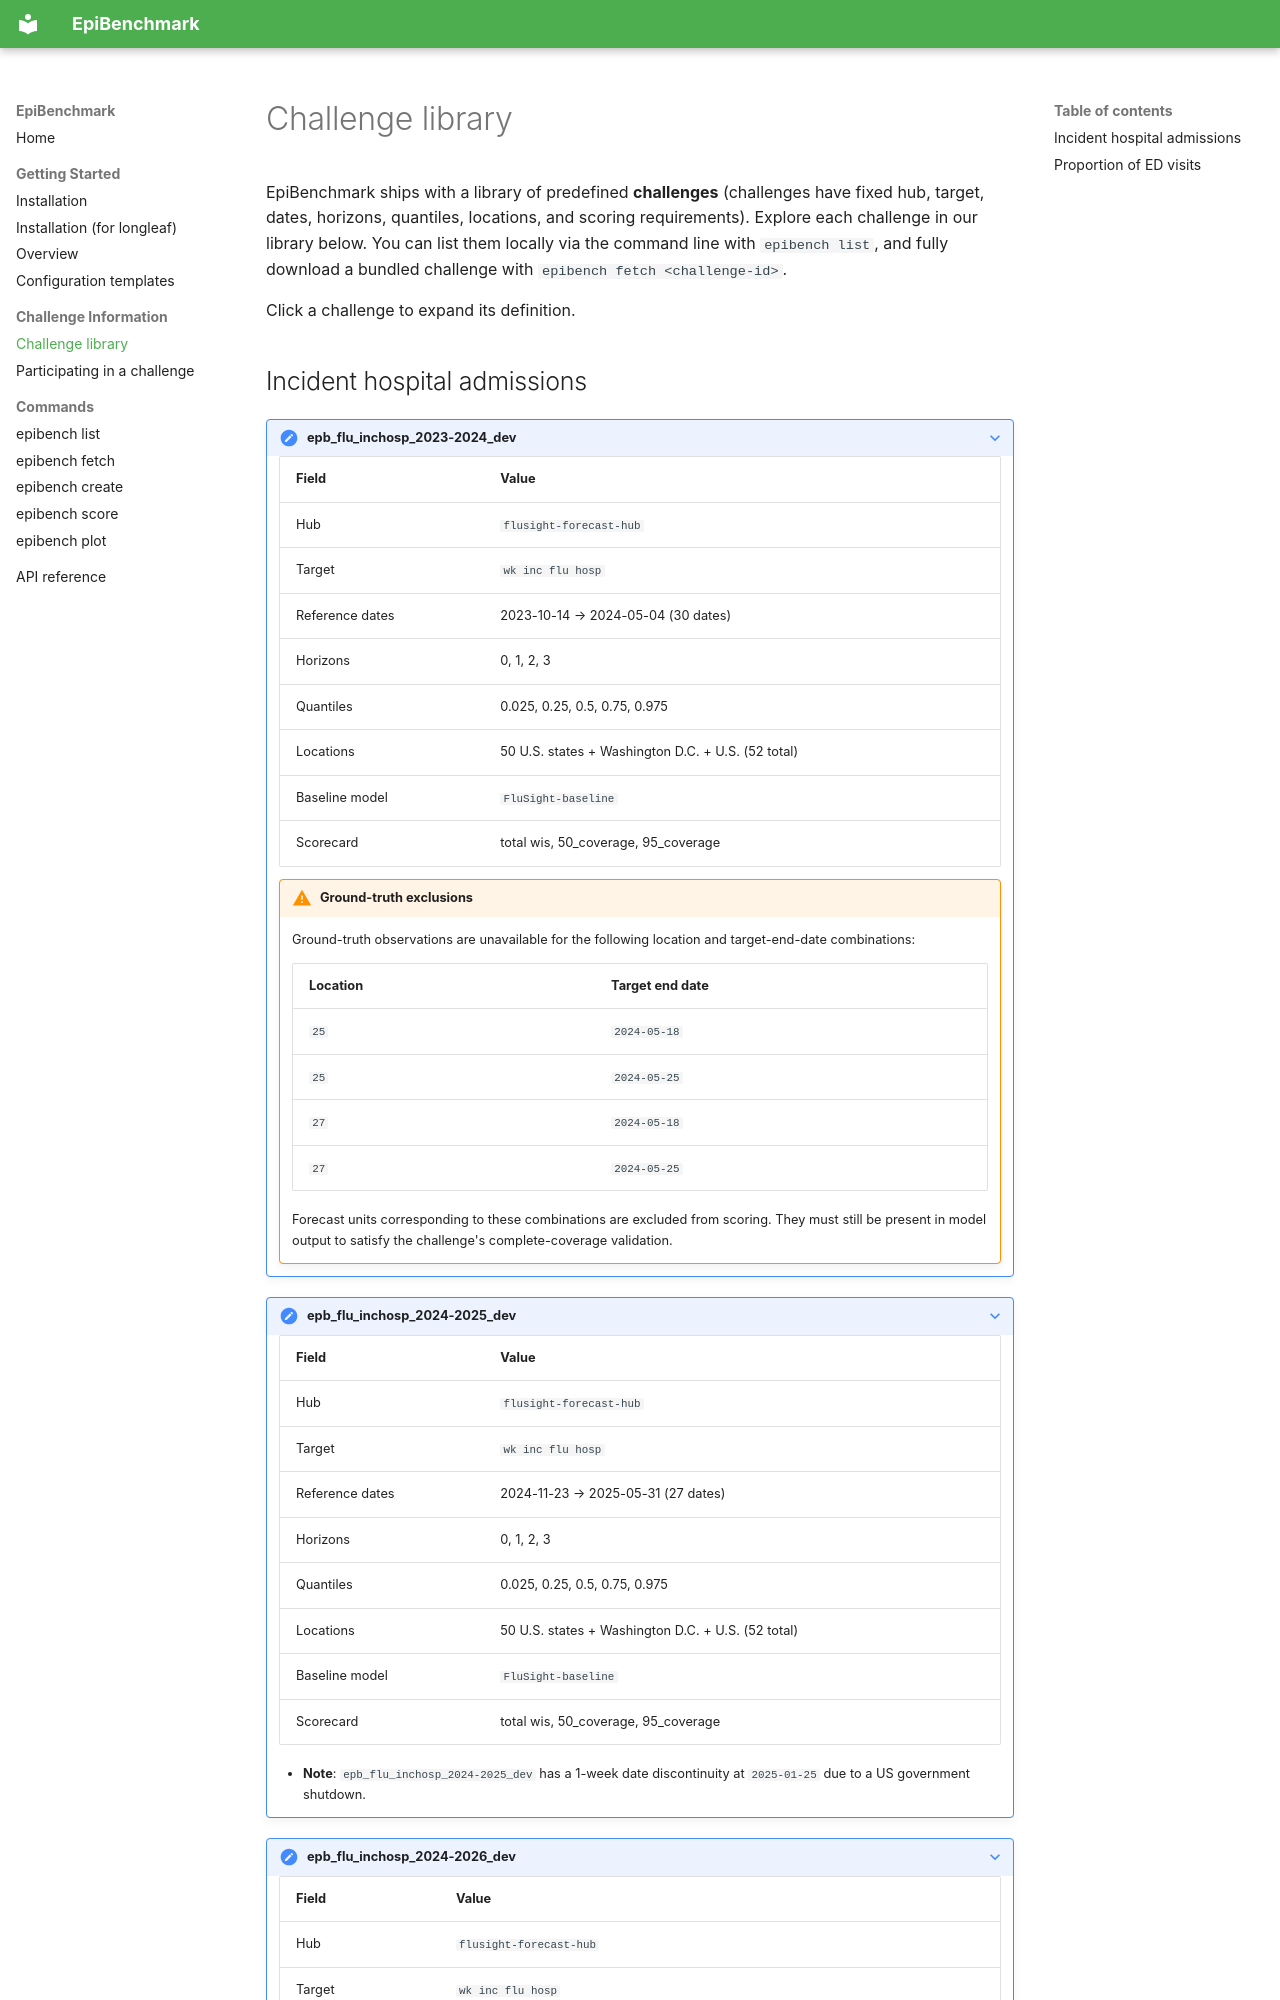

repository: ACCIDDA/EpiBenchmark · page: challenge-information/challenges/index.html · generator: mkdocs

# Challenge library

EpiBenchmark ships with a library of predefined **challenges** (challenges have fixed hub, target, dates, horizons, quantiles, locations, and scoring requirements).  Explore each challenge in our library below. You can list them locally via the command line with `epibench list`, and fully download a bundled challenge with `epibench fetch <challenge-id>`.

Click a challenge to expand its definition.
